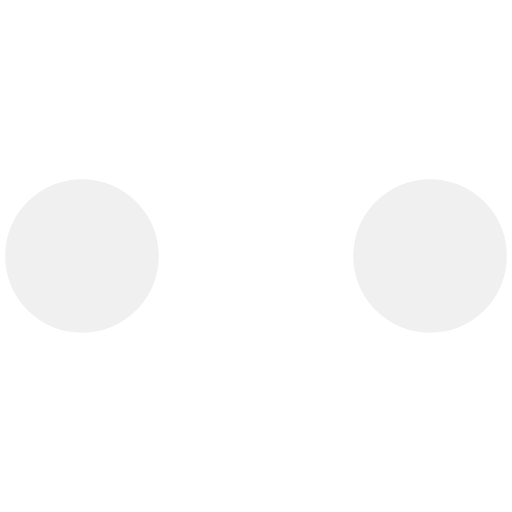
t = 0.00 s
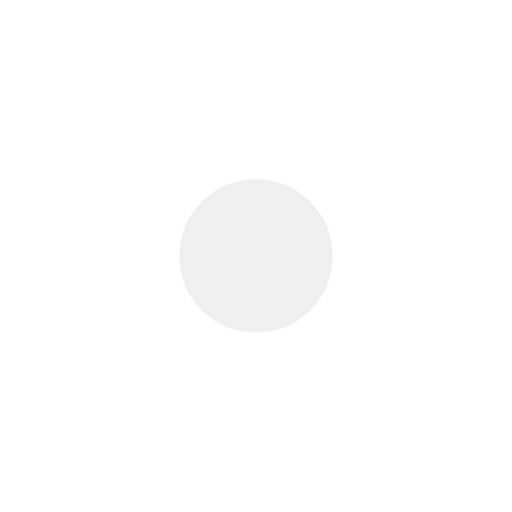
t = 0.19 s
t = 0.41 s: frame unchanged from t = 0.00 s, image omitted
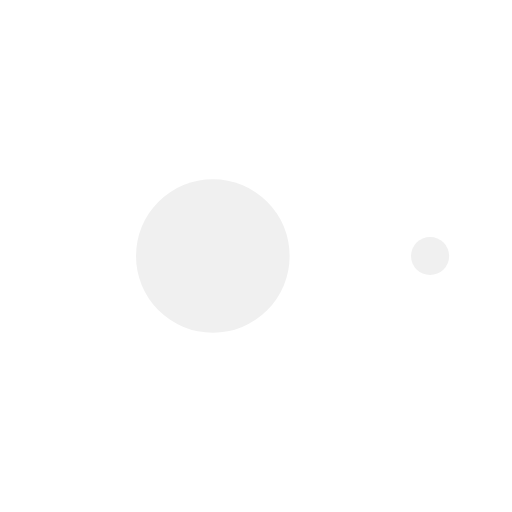
t = 0.59 s
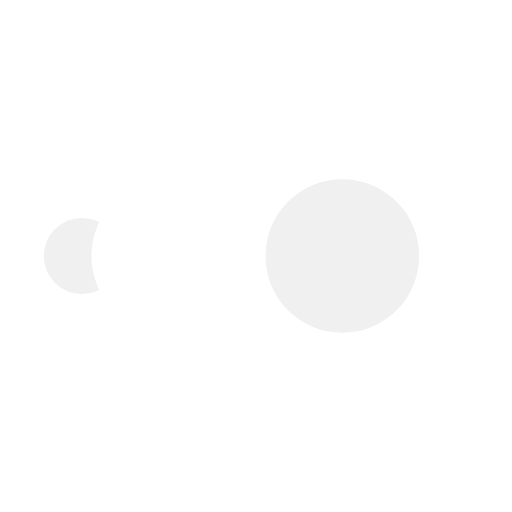
t = 0.81 s
t = 1.00 s: frame unchanged from t = 0.00 s, image omitted

The animated SVG that drew these frames (rendered in a browser with its animation timeline set to each time). Animation: 50 SMIL elements (animate=50); one cycle of 1.00 s.

<?xml version="1.0" encoding="utf-8"?><svg width='32px' height='32px' xmlns="http://www.w3.org/2000/svg" viewBox="0 0 100 100" preserveAspectRatio="xMidYMid" class="uil-ellipsis"><circle cx="16" cy="50" r="15" fill="#ffffff" transform="rotate(0 50 50)"><animate id="anir11" attributeName="r" from="0" to="15" begin="0s;anir14.end" dur="0.125s" fill="freeze"></animate><animate id="anir12" attributeName="r" from="15" to="15" begin="anir11.end" dur="0.625s" fill="freeze"></animate><animate id="anir13" attributeName="r" from="15" to="0" begin="anir12.end" dur="0.125s" fill="freeze"></animate><animate id="anir14" attributeName="r" from="0" to="0" begin="anir13.end" dur="0.125s" fill="freeze"></animate><animate id="anix11" attributeName="cx" from="16" to="16" begin="0s;anix18.end" dur="0.125s" fill="freeze"></animate><animate id="anix12" attributeName="cx" from="16" to="16" begin="anix11.end" dur="0.125s" fill="freeze"></animate><animate id="anix13" attributeName="cx" from="16" to="50" begin="anix12.end" dur="0.125s" fill="freeze"></animate><animate id="anix14" attributeName="cx" from="50" to="50" begin="anix13.end" dur="0.125s" fill="freeze"></animate><animate id="anix15" attributeName="cx" from="50" to="84" begin="anix14.end" dur="0.125s" fill="freeze"></animate><animate id="anix16" attributeName="cx" from="84" to="84" begin="anix15.end" dur="0.125s" fill="freeze"></animate><animate id="anix17" attributeName="cx" from="84" to="84" begin="anix16.end" dur="0.125s" fill="freeze"></animate><animate id="anix18" attributeName="cx" from="84" to="16" begin="anix17.end" dur="0.125s" fill="freeze"></animate></circle><circle cx="50" cy="50" r="15" fill="#f0f0f0" transform="rotate(0 50 50)"><animate id="anir21" attributeName="r" from="15" to="15" begin="0s;anir25.end" dur="0.5s" fill="freeze"></animate><animate id="anir22" attributeName="r" from="15" to="0" begin="anir21.end" dur="0.125s" fill="freeze"></animate><animate id="anir23" attributeName="r" from="0" to="0" begin="anir22.end" dur="0.125s" fill="freeze"></animate><animate id="anir24" attributeName="r" from="0" to="15" begin="anir23.end" dur="0.125s" fill="freeze"></animate><animate id="anir25" attributeName="r" from="15" to="15" begin="anir24.end" dur="0.125s" fill="freeze"></animate><animate id="anix21" attributeName="cx" from="16" to="50" begin="0s;anix28.end" dur="0.125s" fill="freeze"></animate><animate id="anix22" attributeName="cx" from="50" to="50" begin="anix21.end" dur="0.125s" fill="freeze"></animate><animate id="anix23" attributeName="cx" from="50" to="84" begin="anix22.end" dur="0.125s" fill="freeze"></animate><animate id="anix24" attributeName="cx" from="84" to="84" begin="anix23.end" dur="0.125s" fill="freeze"></animate><animate id="anix25" attributeName="cx" from="84" to="84" begin="anix24.end" dur="0.125s" fill="freeze"></animate><animate id="anix26" attributeName="cx" from="84" to="16" begin="anix25.end" dur="0.125s" fill="freeze"></animate><animate id="anix27" attributeName="cx" from="16" to="16" begin="anix26.end" dur="0.125s" fill="freeze"></animate><animate id="anix28" attributeName="cx" from="16" to="16" begin="anix27.end" dur="0.125s" fill="freeze"></animate></circle><circle cx="84" cy="50" r="15" fill="#ffffff" transform="rotate(0 50 50)"><animate id="anir31" attributeName="r" from="15" to="15" begin="0s;anir35.end" dur="0.25s" fill="freeze"></animate><animate id="anir32" attributeName="r" from="15" to="0" begin="anir31.end" dur="0.125s" fill="freeze"></animate><animate id="anir33" attributeName="r" from="0" to="0" begin="anir32.end" dur="0.125s" fill="freeze"></animate><animate id="anir34" attributeName="r" from="0" to="15" begin="anir33.end" dur="0.125s" fill="freeze"></animate><animate id="anir35" attributeName="r" from="15" to="15" begin="anir34.end" dur="0.375s" fill="freeze"></animate><animate id="anix31" attributeName="cx" from="50" to="84" begin="0s;anix38.end" dur="0.125s" fill="freeze"></animate><animate id="anix32" attributeName="cx" from="84" to="84" begin="anix31.end" dur="0.125s" fill="freeze"></animate><animate id="anix33" attributeName="cx" from="84" to="84" begin="anix32.end" dur="0.125s" fill="freeze"></animate><animate id="anix34" attributeName="cx" from="84" to="16" begin="anix33.end" dur="0.125s" fill="freeze"></animate><animate id="anix35" attributeName="cx" from="16" to="16" begin="anix34.end" dur="0.125s" fill="freeze"></animate><animate id="anix36" attributeName="cx" from="16" to="16" begin="anix35.end" dur="0.125s" fill="freeze"></animate><animate id="anix37" attributeName="cx" from="16" to="50" begin="anix36.end" dur="0.125s" fill="freeze"></animate><animate id="anix38" attributeName="cx" from="50" to="50" begin="anix37.end" dur="0.125s" fill="freeze"></animate></circle><circle cx="84" cy="50" r="15" fill="#f0f0f0" transform="rotate(0 50 50)"><animate id="anir41" attributeName="r" from="15" to="0" begin="0s;anir44.end" dur="0.125s" fill="freeze"></animate><animate id="anir42" attributeName="r" from="0" to="0" begin="anir41.end" dur="0.125s" fill="freeze"></animate><animate id="anir43" attributeName="r" from="0" to="15" begin="anir42.end" dur="0.125s" fill="freeze"></animate><animate id="anir44" attributeName="r" from="15" to="15" begin="anir43.end" dur="0.625s" fill="freeze"></animate><animate id="anix41" attributeName="cx" from="84" to="84" begin="0s;anix48.end" dur="0.125s" fill="freeze"></animate><animate id="anix42" attributeName="cx" from="84" to="16" begin="anix41.end" dur="0.125s" fill="freeze"></animate><animate id="anix43" attributeName="cx" from="16" to="16" begin="anix42.end" dur="0.125s" fill="freeze"></animate><animate id="anix44" attributeName="cx" from="16" to="16" begin="anix43.end" dur="0.125s" fill="freeze"></animate><animate id="anix45" attributeName="cx" from="16" to="50" begin="anix44.end" dur="0.125s" fill="freeze"></animate><animate id="anix46" attributeName="cx" from="50" to="50" begin="anix45.end" dur="0.125s" fill="freeze"></animate><animate id="anix47" attributeName="cx" from="50" to="84" begin="anix46.end" dur="0.125s" fill="freeze"></animate><animate id="anix48" attributeName="cx" from="84" to="84" begin="anix47.end" dur="0.125s" fill="freeze"></animate></circle></svg>
